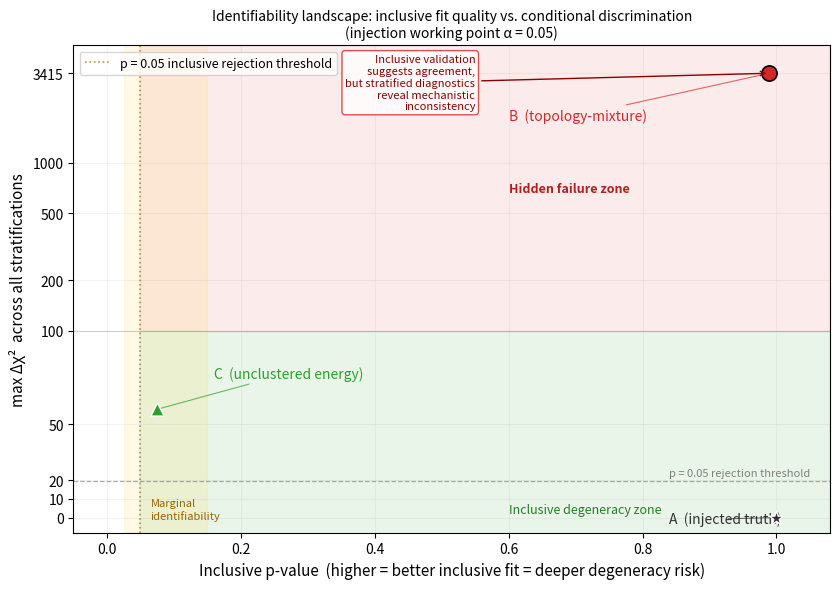

This chart was generated by the following Python code:
#!/usr/bin/env python3
"""
make_landscape_figure.py — identifiability landscape scatter plot

Plots inclusive p-value vs. max per-stratum delta-chi² for the three nuisance
families, with horizontal interpretation bands and symlog y-axis.

Output: figures/inclusive_fit/identifiability_landscape.png
"""
import matplotlib
matplotlib.use("Agg")
import matplotlib.pyplot as plt
from pathlib import Path

Path("figures/inclusive_fit").mkdir(parents=True, exist_ok=True)

# Data: inclusive p-value and max per-stratum delta-chi² at alpha=0.05
# columns: label, p-value, max-Dchi2, color, marker, size, edgecolor, edgewidth
families = [
    ("A  (injected truth)",     1.000,  0.0,    "#333333", "*", 120, "white", 1.0),
    ("B  (topology-mixture)",   0.989,  3415.0, "#d62728", "o", 120, "black", 1.2),
    ("C  (unclustered energy)", 0.075,  58.0,   "#2ca02c", "^",  90, "white", 1.0),
]

fig, ax = plt.subplots(figsize=(8.5, 6.0))

# --- symlog y-axis: linear below 100, log above ---
ax.set_yscale("symlog", linthresh=100)
ax.set_ylim(-8, 5000)
ax.set_yticks([0, 10, 20, 50, 100, 200, 500, 1000, 3415])
ax.yaxis.set_major_formatter(matplotlib.ticker.ScalarFormatter())

# -----------------------------------------------------------------------
# Zone shading: two-axis classification (p-value × Δχ²)
#   p_thresh = 0.05  separates  "inclusive rejection" (left) from "passes" (right)
#   dchi2_thresh = 100  separates low and high conditional discrimination
#
#   GREEN  — p > 0.05, Δχ² < 100  : inclusive degeneracy zone
#            (passes inclusive, conditional also uninformative)
#   RED    — p > 0.05, Δχ² ≥ 100  : hidden failure zone
#            (passes inclusive, but conditional reveals mechanistic inconsistency)
#   YELLOW — narrow strip near p = 0.05 boundary : marginal identifiability
# -----------------------------------------------------------------------
pval_thresh  = 0.05
dchi2_thresh = 100

# Green: lower-right quadrant
ax.fill_between([pval_thresh, 1.08], -10, dchi2_thresh,
                color="#2ca02c", alpha=0.10, zorder=0)
# Red: upper-right quadrant
ax.fill_between([pval_thresh, 1.08], dchi2_thresh, 5000,
                color="#d62728", alpha=0.09, zorder=0)
# Yellow: marginal strip bracketing the p = 0.05 boundary
ax.axvspan(0.025, 0.15, color="#ffcc00", alpha=0.10, zorder=0)

# Thin boundary lines
ax.axhline(dchi2_thresh, color="gray", linewidth=0.6, alpha=0.4)

# Zone labels
ax.text(0.60,  4.5, "Inclusive degeneracy zone",
        fontsize=9, color="#2a7a2a", va="center", style="italic")
ax.text(0.60,  700, "Hidden failure zone",
        fontsize=9, color="#b02020", va="center", style="italic", fontweight="bold")
ax.text(0.065, 4.5, "Marginal\nidentifiability",
        fontsize=8, color="#996600", va="center", style="italic")

# --- Δχ² rejection reference line (p = 0.05, dof = 11, chi2 ≈ 19.7) ---
chi2_ref = 19.7
ax.axhline(chi2_ref, linestyle="--", linewidth=0.9, color="gray", alpha=0.65)
ax.text(1.05, chi2_ref * 1.08, "p = 0.05 rejection threshold",
        fontsize=8, color="gray", ha="right", va="bottom")

# --- vertical p-value threshold line (marks inclusive rejection boundary) ---
ax.axvline(pval_thresh, color="#996600", ls=":", lw=1.2, alpha=0.70,
           label="p = 0.05 inclusive rejection threshold")

# --- data points with label annotations ---
# (xytext offsets in data coordinates, chosen to avoid overlaps on symlog axis)
annotations = [
    (1.000,  0.0,    0.84, -3),     # A: label left and below
    (0.989,  3415.0, 0.60, 1800),   # B: label left and lower (log region)
    (0.075,  58.0,   0.16, 75),     # C: label right and above
]
for (label, pval, max_d, col, mk, sz, ec, elw), (px, py, lx, ly) in zip(families, annotations):
    ax.scatter(pval, max_d, s=sz, color=col, marker=mk, zorder=6,
               edgecolors=ec, linewidths=elw)
    ax.annotate(label, xy=(pval, max_d), xytext=(lx, ly),
                fontsize=10, ha="left", color=col,
                arrowprops=dict(arrowstyle="-", color=col, lw=0.8, alpha=0.7))

# --- annotation arrow for hidden failure zone (pointing to Family B) ---
ax.annotate(
    "Inclusive validation\nsuggests agreement,\nbut stratified diagnostics\nreveal mechanistic\ninconsistency",
    xy=(0.989, 3415.0),
    xytext=(0.55, 3000),
    fontsize=8,
    color="#8b0000",
    ha="right",
    va="center",
    arrowprops=dict(arrowstyle="->", color="#8b0000", lw=1.0),
    bbox=dict(boxstyle="round,pad=0.3", fc="white", ec="#d62728", alpha=0.8),
    zorder=7,
)

# --- axes and formatting ---
ax.set_xlabel(
    "Inclusive p-value  (higher = better inclusive fit = deeper degeneracy risk)",
    fontsize=11,
)
ax.set_ylabel("max Δχ²  across all stratifications", fontsize=11)
ax.set_title(
    "Identifiability landscape: inclusive fit quality vs. conditional discrimination\n"
    "(injection working point α = 0.05)",
    fontsize=10,
)
ax.set_xlim(-0.05, 1.08)
ax.grid(alpha=0.15)
ax.legend(fontsize=9, loc="upper left")

fig.tight_layout()
out = Path("figures/inclusive_fit/identifiability_landscape.png")
fig.savefig(str(out), dpi=130, bbox_inches="tight")
plt.close(fig)
print(f"Wrote: {out}")
